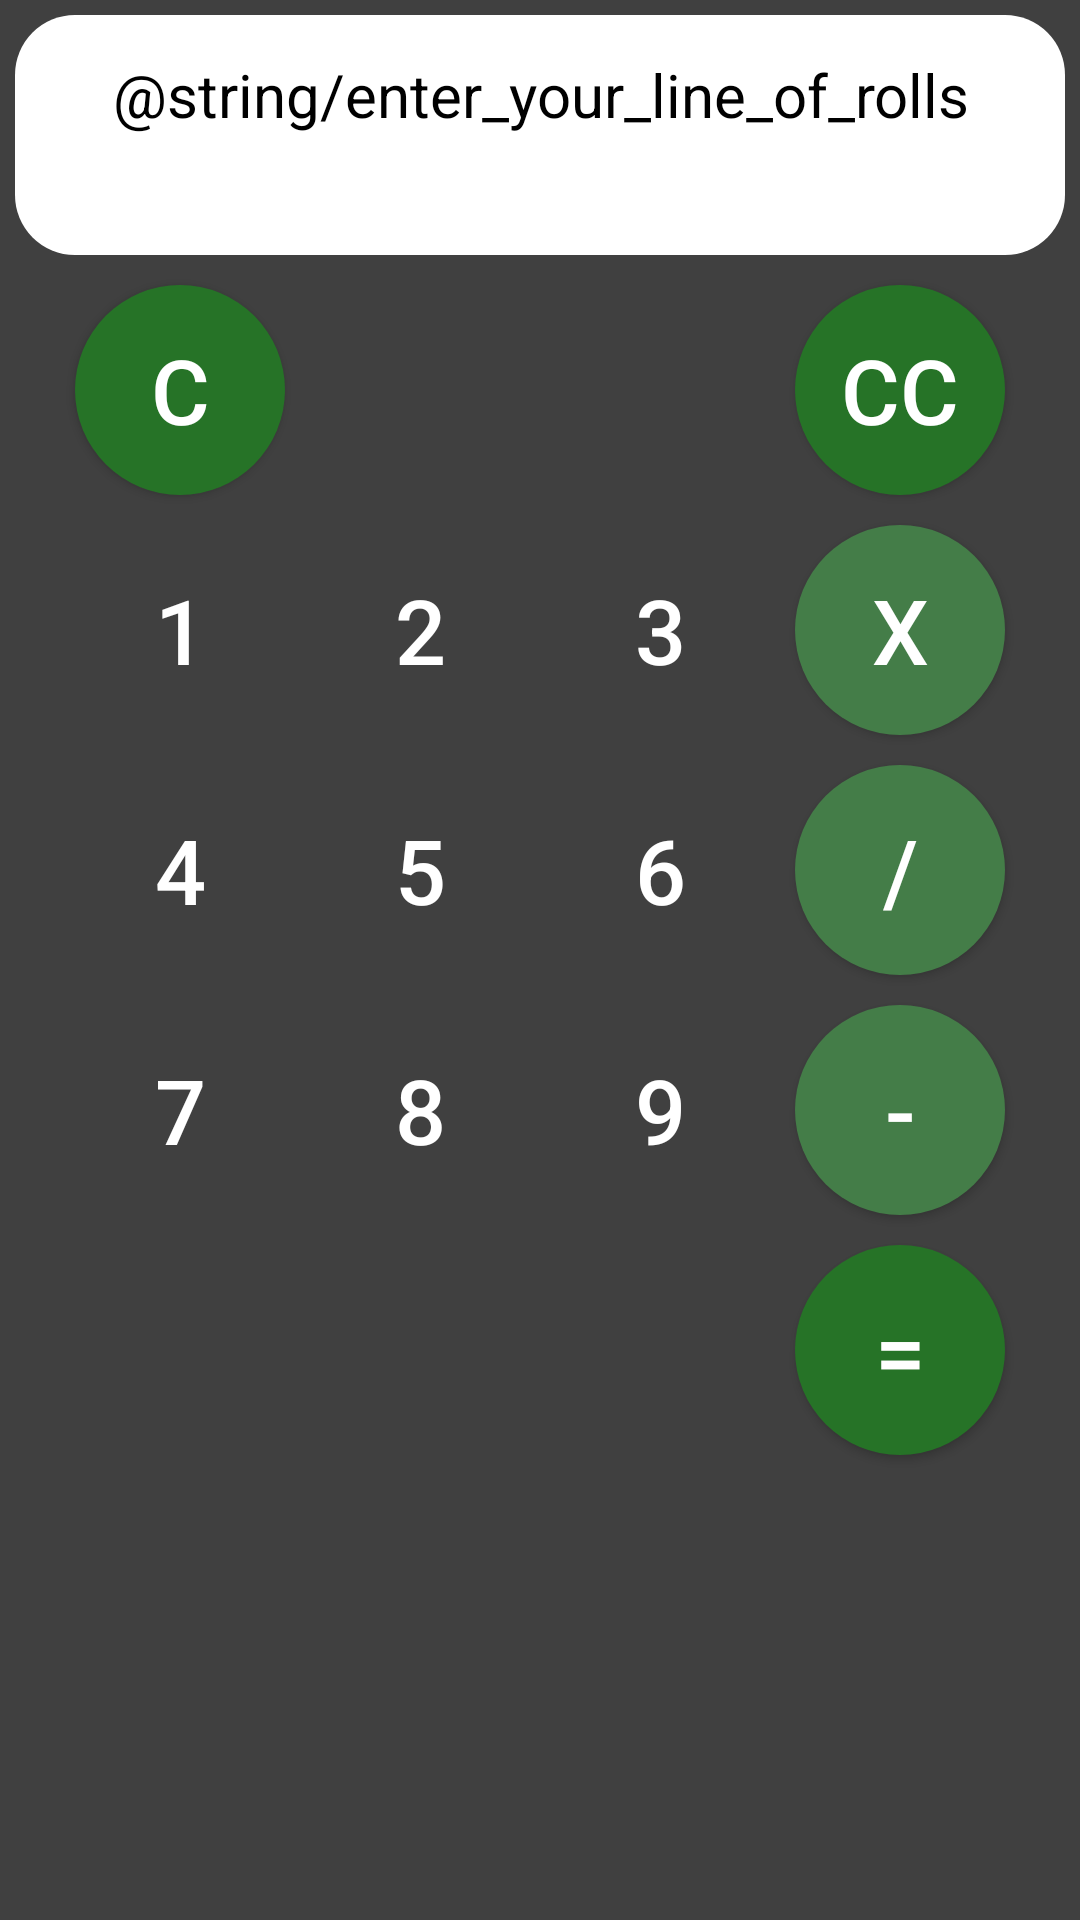

Reconstruct the res/layout file that produces this screen, plus the resources it refers to.
<!-- AndroidManifest.xml: application theme AppTheme -->
<!-- res/layout/activity_bowling_score_gui.xml -->
<?xml version="1.0" encoding="utf-8"?>
<LinearLayout
    xmlns:android="http://schemas.android.com/apk/res/android"
    xmlns:tools="http://schemas.android.com/tools"
    tools:context="com.kata.bowling.kotlin.MainActivity"
    android:orientation="vertical"
    android:layout_width="match_parent"
    android:layout_height="match_parent"
    android:background="@color/appBackground">

    <LinearLayout
        android:layout_width="match_parent"
        android:layout_height="@dimen/TextView_height"
        android:layout_gravity="center_vertical"
        android:layout_margin="@dimen/TextView_margin"
        android:background="@drawable/text_view_background"
        android:gravity="center"
        android:orientation="vertical">

        <TextView
            android:id="@+id/displayText"
            style="@style/DisplayTextViewStyle"
            android:layout_width="match_parent"
            android:layout_height="wrap_content"
            android:gravity="center"
            android:lines="1"
            android:text="@string/enter_your_line_of_rolls" />

        <TextView
            android:id="@+id/resultText"
            style="@style/ResultViewStyle"
            android:layout_width="match_parent"
            android:layout_height="wrap_content"
            android:gravity="center"
            android:lines="1"
            tools:text="5/8/43x" />

    </LinearLayout>

    <GridLayout
        android:orientation="vertical"
        android:layout_width="wrap_content"
        android:layout_height="wrap_content"
        android:layout_gravity="center"
        android:layout_margin="@dimen/gridLayoutMargin"
        android:columnCount="4"
        android:rowCount="5">

    <Button
        android:id="@+id/button_clean"
        android:tag="clean"
        style="@style/ButtonAction"
        android:layout_width="@dimen/button_width"
        android:layout_height="@dimen/button_width"
        android:layout_margin="@dimen/button_margin"
        android:clickable="true"
        android:layout_row="0"
        android:layout_column="0"
        android:text="@string/button_clean"
        android:background="@drawable/round_button_action"
        android:focusable="true" />

    <Button
        android:id="@+id/button_cancel"
        style="@style/ButtonAction"
        android:layout_width="@dimen/button_width"
        android:layout_height="@dimen/button_width"
        android:layout_margin="@dimen/button_margin"
        android:clickable="true"
        android:layout_row="0"
        android:layout_column="3"
        android:text="@string/button_cancel"
        android:background="@drawable/round_button_action"
        android:focusable="true" />

    <Button
        android:id="@+id/button_1"
        style="@style/ButtonRollDigit"
        android:tag="1"
        android:layout_width="@dimen/button_width"
        android:layout_height="@dimen/button_width"
        android:layout_margin="@dimen/button_margin"
        android:clickable="true"
        android:layout_row="1"
        android:layout_column="0"
        android:text="@string/button_1"
        android:background="@drawable/round_button_rolldigit"
        android:focusable="true" />

    <Button
        android:id="@+id/button_2"
        style="@style/ButtonRollDigit"
        android:tag="2"
        android:layout_width="@dimen/button_width"
        android:layout_height="@dimen/button_width"
        android:layout_margin="@dimen/button_margin"
        android:clickable="true"
        android:layout_row="1"
        android:layout_column="1"
        android:text="@string/button_2"
        android:background="@drawable/round_button_rolldigit"
        android:focusable="true" />

    <Button
        android:id="@+id/button_3"
        style="@style/ButtonRollDigit"
        android:tag="3"
        android:layout_width="@dimen/button_width"
        android:layout_height="@dimen/button_width"
        android:layout_margin="@dimen/button_margin"
        android:clickable="true"
        android:layout_row="1"
        android:layout_column="2"
        android:text="@string/button_3"
        android:background="@drawable/round_button_rolldigit"
        android:focusable="true" />

    <Button
        android:id="@+id/button_4"
        style="@style/ButtonRollChar"
        android:tag="X"
        android:layout_width="@dimen/button_width"
        android:layout_height="@dimen/button_width"
        android:layout_gravity="bottom"
        android:layout_margin="@dimen/button_margin"
        android:clickable="true"
        android:layout_row="1"
        android:layout_column="3"
        android:text="@string/button_4"
        android:background="@drawable/round_button_rollchar"
        android:focusable="true"/>

    <Button
        android:id="@+id/button_5"
        style="@style/ButtonRollDigit"
        android:tag="4"
        android:layout_width="@dimen/button_width"
        android:layout_height="@dimen/button_width"
        android:layout_margin="@dimen/button_margin"
        android:clickable="true"
        android:layout_row="2"
        android:layout_column="0"
        android:text="@string/button_5"
        android:background="@drawable/round_button_rolldigit"
        android:focusable="true" />

    <Button
        android:id="@+id/button_6"
        style="@style/ButtonRollDigit"
        android:tag="5"
        android:layout_width="@dimen/button_width"
        android:layout_height="@dimen/button_width"
        android:layout_margin="@dimen/button_margin"
        android:clickable="true"
        android:layout_row="2"
        android:layout_column="1"
        android:text="@string/button_6"
        android:background="@drawable/round_button_rolldigit"
        android:focusable="true" />

    <Button
        android:id="@+id/button_7"
        style="@style/ButtonRollDigit"
        android:tag="6"
        android:layout_width="@dimen/button_width"
        android:layout_height="@dimen/button_width"
        android:layout_margin="@dimen/button_margin"
        android:clickable="true"
        android:layout_row="2"
        android:layout_column="2"
        android:text="@string/button_7"
        android:background="@drawable/round_button_rolldigit"
        android:focusable="true" />

    <Button
        android:id="@+id/button_8"
        style="@style/ButtonRollChar"
        android:tag="/"
        android:layout_width="@dimen/button_width"
        android:layout_height="@dimen/button_width"
        android:layout_margin="@dimen/button_margin"
        android:clickable="true"
        android:layout_row="2"
        android:layout_column="3"
        android:text="@string/button_8"
        android:background="@drawable/round_button_rollchar"
        android:focusable="true" />

    <Button
        android:id="@+id/button_9"
        style="@style/ButtonRollDigit"
        android:tag="7"
        android:layout_width="@dimen/button_width"
        android:layout_height="@dimen/button_width"
        android:layout_gravity="bottom"
        android:layout_margin="@dimen/button_margin"
        android:clickable="true"
        android:layout_row="3"
        android:layout_column="0"
        android:text="@string/button_9"
        android:background="@drawable/round_button_rolldigit"
        android:focusable="true" />

    <Button
        android:id="@+id/button_10"
        style="@style/ButtonRollDigit"
        android:tag="8"
        android:layout_width="@dimen/button_width"
        android:layout_height="@dimen/button_width"
        android:layout_margin="@dimen/button_margin"
        android:clickable="true"
        android:layout_row="3"
        android:layout_column="1"
        android:text="@string/button_10"
        android:background="@drawable/round_button_rolldigit"
        android:focusable="true"/>

    <Button
        android:id="@+id/button_11"
        style="@style/ButtonRollDigit"
        android:tag="9"
        android:layout_width="@dimen/button_width"
        android:layout_height="@dimen/button_width"
        android:layout_margin="@dimen/button_margin"
        android:clickable="true"
        android:layout_row="3"
        android:layout_column="2"
        android:text="@string/button_11"
        android:background="@drawable/round_button_rolldigit"
        android:focusable="true"/>

    <Button
        android:id="@+id/button_12"
        style="@style/ButtonRollChar"
        android:tag="-"
        android:layout_width="@dimen/button_width"
        android:layout_height="@dimen/button_width"
        android:layout_margin="@dimen/button_margin"
        android:clickable="true"
        android:layout_row="3"
        android:layout_column="3"
        android:text="@string/button_12"
        android:background="@drawable/round_button_rollchar"
        android:focusable="true"/>

    <Button
        android:id="@+id/button_calculateScore"
        style="@style/ButtonAction"
        android:layout_width="@dimen/button_width"
        android:layout_height="@dimen/button_width"
        android:layout_margin="@dimen/button_margin"
        android:clickable="true"
        android:layout_row="4"
        android:layout_column="3"
        android:text="@string/button_calculateScore"
        android:background="@drawable/round_button_action"
        android:focusable="true" />

    </GridLayout>
</LinearLayout>
<!-- resources referenced by this layout -->
<resources>
  <color name="appBackground">#404040</color>
  <dimen name="TextView_height">80dp</dimen>
  <dimen name="TextView_margin">8dp</dimen>
  <dimen name="button_margin">4dp</dimen>
  <dimen name="button_width">60dp</dimen>
  <dimen name="gridLayoutMargin">8dp</dimen>
  <!-- drawable round_button_action (drawable) -->
  <?xml version="1.0" encoding="utf-8"?>
  <selector xmlns:android="http://schemas.android.com/apk/res/android">
      <item android:state_pressed="false">
           <shape
               android:shape="oval">
              <solid style="@style/ButtonAction"/>
          </shape>
      </item>
      <item android:state_pressed="true">
          <shape android:shape="oval">
              <solid style="@style/ButtonAction"/>
          </shape>
      </item>
  </selector>
  <!-- drawable text_view_background (drawable) -->
  <?xml version="1.0" encoding="utf-8"?>
   <shape xmlns:android="http://schemas.android.com/apk/res/android">
      <solid android:color="@android:color/white"/>
          <corners
              android:bottomLeftRadius="20dp"
              android:bottomRightRadius="20dp"
              android:topLeftRadius="20dp"
              android:topRightRadius="20dp" />
   </shape>
  <string name="button_1">1</string>
  <string name="button_10">8</string>
  <string name="button_11">9</string>
  <string name="button_12">-</string>
  <string name="button_2">2</string>
  <string name="button_3">3</string>
  <string name="button_4">X</string>
  <string name="button_5">4</string>
  <string name="button_6">5</string>
  <string name="button_7">6</string>
  <string name="button_8">/</string>
  <string name="button_9">7</string>
  <string name="button_calculateScore">=</string>
  <string name="button_cancel">cc</string>
  <string name="button_clean">C</string>
  <style name="ButtonAction">
          <item name="android:textSize">20sp</item>
          <item name="android:textColor">@color/actionButtonsText</item>
          <item name="android:textAlignment">center</item>
          <item name="android:color">@color/actionButtons</item>
      </style>
  <style name="ButtonRollChar">
          <item name="android:textSize">20sp</item>
          <item name="android:textColor">@color/rollCharButtonsText</item>
          <item name="android:textAlignment">center</item>
          <item name="android:color">@color/rollCharButtons</item>
      </style>
  <style name="ButtonRollDigit">
          <item name="android:textSize">20sp</item>
          <item name="android:textColor">@color/rollButtonsText</item>
          <item name="android:textAlignment">center</item>
          <item name="android:color">@color/rollButtons</item>
      </style>
  <style name="DisplayTextViewStyle">
          <item name="android:textSize">10sp</item>
          <item name="android:textColor">@color/textViewText</item>
          <item name="android:textAlignment">center</item>
          <item name="android:color">@color/textViewBackground</item>
      </style>
  <style name="ResultViewStyle">
          <item name="android:textSize">10sp</item>
          <item name="android:textColor">@color/textViewText</item>
          <item name="android:textAlignment">center</item>
          <item name="android:color">@color/textViewBackground</item>
      </style>
  <style name="AppTheme" parent="Theme.AppCompat.Light.DarkActionBar">
          
          <item name="colorPrimary">@color/colorPrimary</item>
          <item name="colorPrimaryDark">@color/colorPrimaryDark</item>
          <item name="colorAccent">@color/colorAccent</item>
      </style>
  <color name="actionButtonsText">#ffffff</color>
  <color name="actionButtons">#267327</color>
  <color name="rollCharButtonsText">#ffffff</color>
  <color name="rollCharButtons">#447D48</color>
  <color name="rollButtonsText">#ffffff</color>
  <color name="rollButtons">#666666</color>
  <color name="textViewText">#000000</color>
  <color name="textViewBackground">#ffffff</color>
  <color name="colorPrimary">#008</color>
  <color name="colorPrimaryDark">#008</color>
  <color name="colorAccent">#008</color>
</resources>
